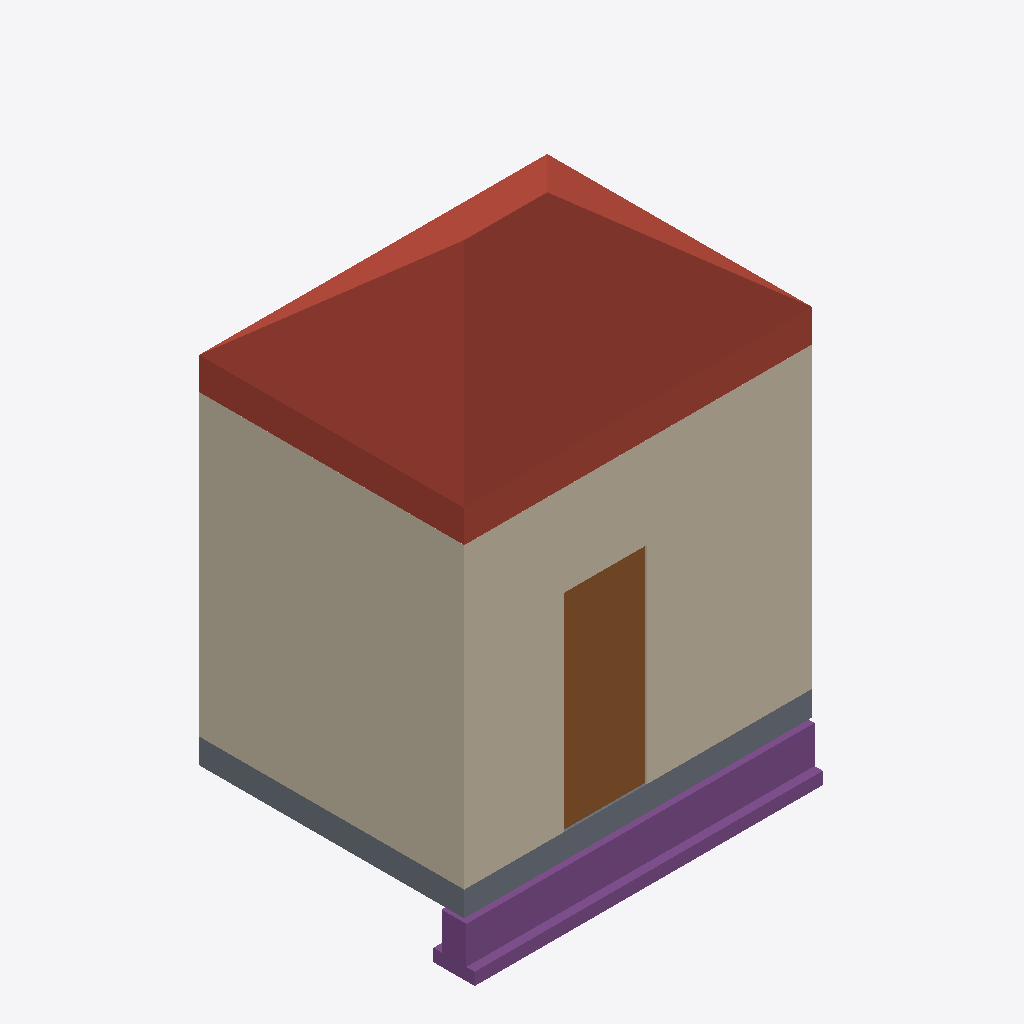
Isometric view of an IFC building model (IFC-SPF (STEP), schema IFC4X3, length unit millimetre), seen from the south-west, elements coloured by IFC class: 4 walls (beige), 1 roof (red-brown), 1 footing (purple), 1 door (brown), 1 slab (grey).
Extent 4.3 m × 3.4 m × 6.1 m (x, y, z). Storeys (2): L1 at 0.00 m; L2 at 3.60 m. Elements (9): 4 IfcWall, 1 IfcDoor, 1 IfcFooting, 1 IfcRoof, 1 IfcSlab, 1 IfcWindow.

HEADER;
FILE_DESCRIPTION(('ViewDefinition [CoordinationView, QuantityTakeOffAddOnView]','RevitIdentifiers [ContentGUID: 735e035d-59b4-4afa-ba76-a100a1ab104f, VersionGUID: 1c167853-f96b-41d0-bfa8-c8f1c58fd9ff, NumberOfSaves: 7]','CoordinateReference [CoordinateBase: Shared Coordinates, ProjectSite: Default Site]'),'2;1');
FILE_NAME('Huis_zonder_footing.ifc','2025-12-17T11:26:48+01:00',(''),(''),'ODA SDAI 25.12','Autodesk Revit 26.1.0.35 (ENU) - IFC 26.1.0.35','');
FILE_SCHEMA(('IFC4X3'));
ENDSEC;
DATA;
#29=IFCPROJECT('1pNWDTMRHA_hfseG1ULE_$',#18,'Project Number',$,$,'Project Name','Project Status',(#24,#1534),#1523);
#44=IFCSITE('1pNWDTMRHA_hfseG1ULE_z',#18,'Default',$,$,#43,$,$,.ELEMENT.,$,$,$,$,$);
#34=IFCBUILDING('1pNWDTMRHA_hfseG1ULE__',#18,'Building Name',$,$,#32,$,'Building Name',.ELEMENT.,$,$,$);
#37=IFCBUILDINGSTOREY('2JF4e6axWHqu3u0C1FZlmi',#18,'L1',$,'Level:8mm Head',#36,$,'L1',.ELEMENT.,0.0);
#41=IFCBUILDINGSTOREY('1ZGO8hrFCHqw0v0026FpFv',#18,'L2',$,'Level:8mm Head',#40,$,'L2',.ELEMENT.,3600.0);
#425=IFCROOF('18a_hLcdf5FPx2A_SICSya',#18,'Basic Roof:Wood Rafter 286mm - Asphalt Shingle:1664475',$,'Basic Roof:Wood Rafter 286mm - Asphalt Shingle',#301,$,'1664475',.NOTDEFINED.);
#222=IFCWALL('18a_hLcdf5FPx2A_SICSue',#18,'Basic Wall:Generic - 200mm:1664215',$,'Basic Wall:Generic - 200mm',#210,#214,'1664215',.NOTDEFINED.);
#268=IFCWALL('18a_hLcdf5FPx2A_SICSu4',#18,'Basic Wall:Generic - 200mm:1664251',$,'Basic Wall:Generic - 200mm',#256,#260,'1664251',.NOTDEFINED.);
#1529=IFCFOOTING('3zd36fFmb4fOmO$pGxRHwK',#1528,'Footing','Concrete Footing Substructure',$,#1555,#1549,$,$);
#749=IFCDOOR('18a_hLcdf5FPx2A_SICSnm',#18,'M_Door-Passage-Single-Flush:900 x 2400mm:1664655',$,'M_Door-Passage-Single-Flush:900 x 2400mm',#1229,#745,'1664655',2500.0,1000.0,.DOOR.,$,$);
#983=IFCSLAB('18a_hLcdf5FPx2A_SICS5Z',#18,'Floor:Generic 300mm:1665948',$,'Floor:Generic 300mm',#970,#982,'1665948',.FLOOR.);
#80=IFCWALL('18a_hLcdf5FPx2A_SICSvw',#18,'Basic Wall:Generic - 200mm:1664133',$,'Basic Wall:Generic - 200mm',#65,#69,'1664133',.NOTDEFINED.);
#176=IFCWALL('18a_hLcdf5FPx2A_SICSvL',#18,'Basic Wall:Generic - 200mm:1664170',$,'Basic Wall:Generic - 200mm',#164,#168,'1664170',.NOTDEFINED.);
ENDSEC;